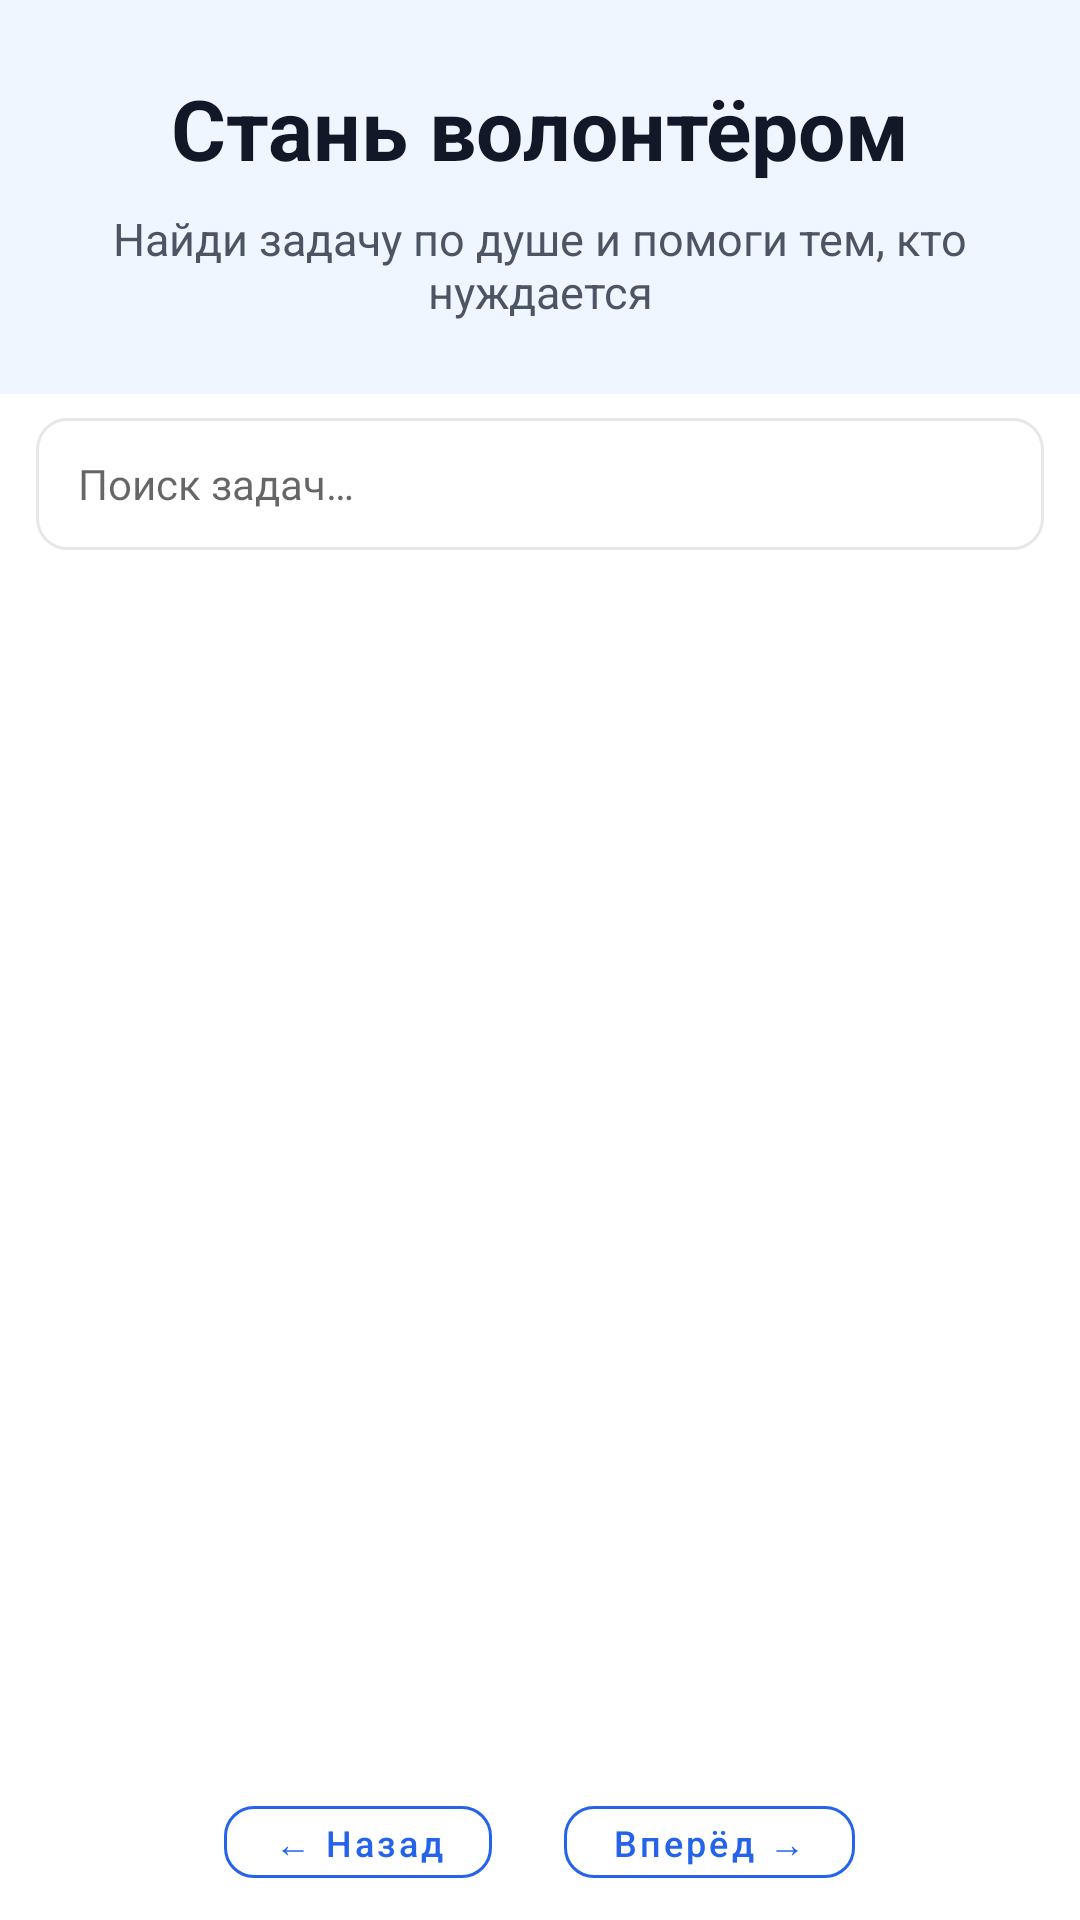

Produce the Android XML layout that renders to this screen, including the resource entries it uses.
<!-- AndroidManifest.xml: application theme Theme.DiplomSMKAndroid -->
<!-- res/layout/fragment_volunteers.xml -->
<?xml version="1.0" encoding="utf-8"?>
<LinearLayout
    xmlns:android="http://schemas.android.com/apk/res/android"
    android:layout_width="match_parent"
    android:layout_height="match_parent"
    android:orientation="vertical"
    android:background="@color/bg_page">

    
    <LinearLayout
        android:layout_width="match_parent"
        android:layout_height="wrap_content"
        android:orientation="vertical"
        android:padding="24dp"
        android:background="@color/primary_bg"
        android:gravity="center">

        <TextView
            android:layout_width="wrap_content"
            android:layout_height="wrap_content"
            android:text="Стань волонтёром"
            android:textSize="28sp"
            android:textStyle="bold"
            android:textColor="@color/text_strong" />

        <TextView
            android:layout_width="wrap_content"
            android:layout_height="wrap_content"
            android:text="Найди задачу по душе и помоги тем, кто нуждается"
            android:textSize="15sp"
            android:textColor="@color/text_muted"
            android:gravity="center"
            android:layout_marginTop="8dp" />
    </LinearLayout>

    
    <EditText
        android:id="@+id/et_search"
        android:layout_width="match_parent"
        android:layout_height="44dp"
        android:layout_marginStart="12dp"
        android:layout_marginEnd="12dp"
        android:layout_marginTop="8dp"
        android:hint="Поиск задач…"
        android:inputType="text"
        android:textSize="14sp"
        android:paddingStart="14dp"
        android:paddingEnd="14dp"
        android:background="@drawable/bg_input_rounded" />

    <androidx.recyclerview.widget.RecyclerView
        android:id="@+id/rv_tasks"
        android:layout_width="match_parent"
        android:layout_height="0dp"
        android:layout_weight="1"
        android:clipToPadding="false"
        android:padding="12dp" />

    
    <LinearLayout
        android:id="@+id/layout_pagination"
        android:layout_width="match_parent"
        android:layout_height="wrap_content"
        android:orientation="horizontal"
        android:gravity="center"
        android:padding="8dp">

        <com.google.android.material.button.MaterialButton
            android:id="@+id/btn_prev"
            android:layout_width="wrap_content"
            android:layout_height="36dp"
            android:text="← Назад"
            android:textSize="12sp"
            android:enabled="false"
            style="@style/Widget.App.Button.Ghost" />

        <TextView
            android:id="@+id/tv_page_info"
            android:layout_width="wrap_content"
            android:layout_height="wrap_content"
            android:layout_marginStart="12dp"
            android:layout_marginEnd="12dp"
            android:textSize="13sp"
            android:textColor="@color/text_muted" />

        <com.google.android.material.button.MaterialButton
            android:id="@+id/btn_next"
            android:layout_width="wrap_content"
            android:layout_height="36dp"
            android:text="Вперёд →"
            android:textSize="12sp"
            style="@style/Widget.App.Button.Ghost" />
    </LinearLayout>

</LinearLayout>
<!-- resources referenced by this layout -->
<resources>
  <color name="bg_page">#FFFFFFFF</color>
  <color name="primary_bg">#FFEFF6FF</color>
  <color name="text_muted">#FF4B5563</color>
  <color name="text_strong">#FF111827</color>
  <!-- drawable bg_input_rounded (drawable) -->
  <?xml version="1.0" encoding="utf-8"?>
  <shape xmlns:android="http://schemas.android.com/apk/res/android"
      android:shape="rectangle">
      <solid android:color="@color/white" />
      <stroke android:width="1dp" android:color="@color/border" />
      <corners android:radius="10dp" />
      <padding android:left="14dp" android:top="10dp" android:right="14dp" android:bottom="10dp" />
  </shape>
  <style name="Widget.App.Button.Ghost" parent="Widget.MaterialComponents.Button.OutlinedButton">
          <item name="strokeColor">@color/primary</item>
          <item name="android:textColor">@color/primary</item>
          <item name="cornerRadius">10dp</item>
          <item name="android:textAllCaps">false</item>
      </style>
  <style name="Theme.DiplomSMKAndroid" parent="Theme.MaterialComponents.Light.NoActionBar">
          <item name="colorPrimary">@color/primary</item>
          <item name="colorPrimaryVariant">@color/primary_dark</item>
          <item name="colorOnPrimary">@color/white</item>
          <item name="colorSecondary">@color/accent</item>
          <item name="colorSecondaryVariant">@color/accent_dark</item>
          <item name="colorOnSecondary">@color/white</item>
          <item name="colorError">@color/danger</item>
          <item name="colorOnError">@color/white</item>
          <item name="colorSurface">@color/bg_card</item>
          <item name="colorOnSurface">@color/text_body</item>
          <item name="android:colorBackground">@color/bg_page</item>
          <item name="android:statusBarColor">@color/primary_dark</item>
          <item name="android:windowBackground">@color/bg_page</item>
      </style>
  <color name="white">#FFFFFFFF</color>
  <color name="border">#FFE5E7EB</color>
  <color name="primary">#FF2563EB</color>
  <color name="primary_dark">#FF1D4ED8</color>
  <color name="accent">#FFF59E0B</color>
  <color name="accent_dark">#FFD97706</color>
  <color name="danger">#FFEF4444</color>
  <color name="bg_card">#FFFFFFFF</color>
  <color name="text_body">#FF1F2937</color>
</resources>
